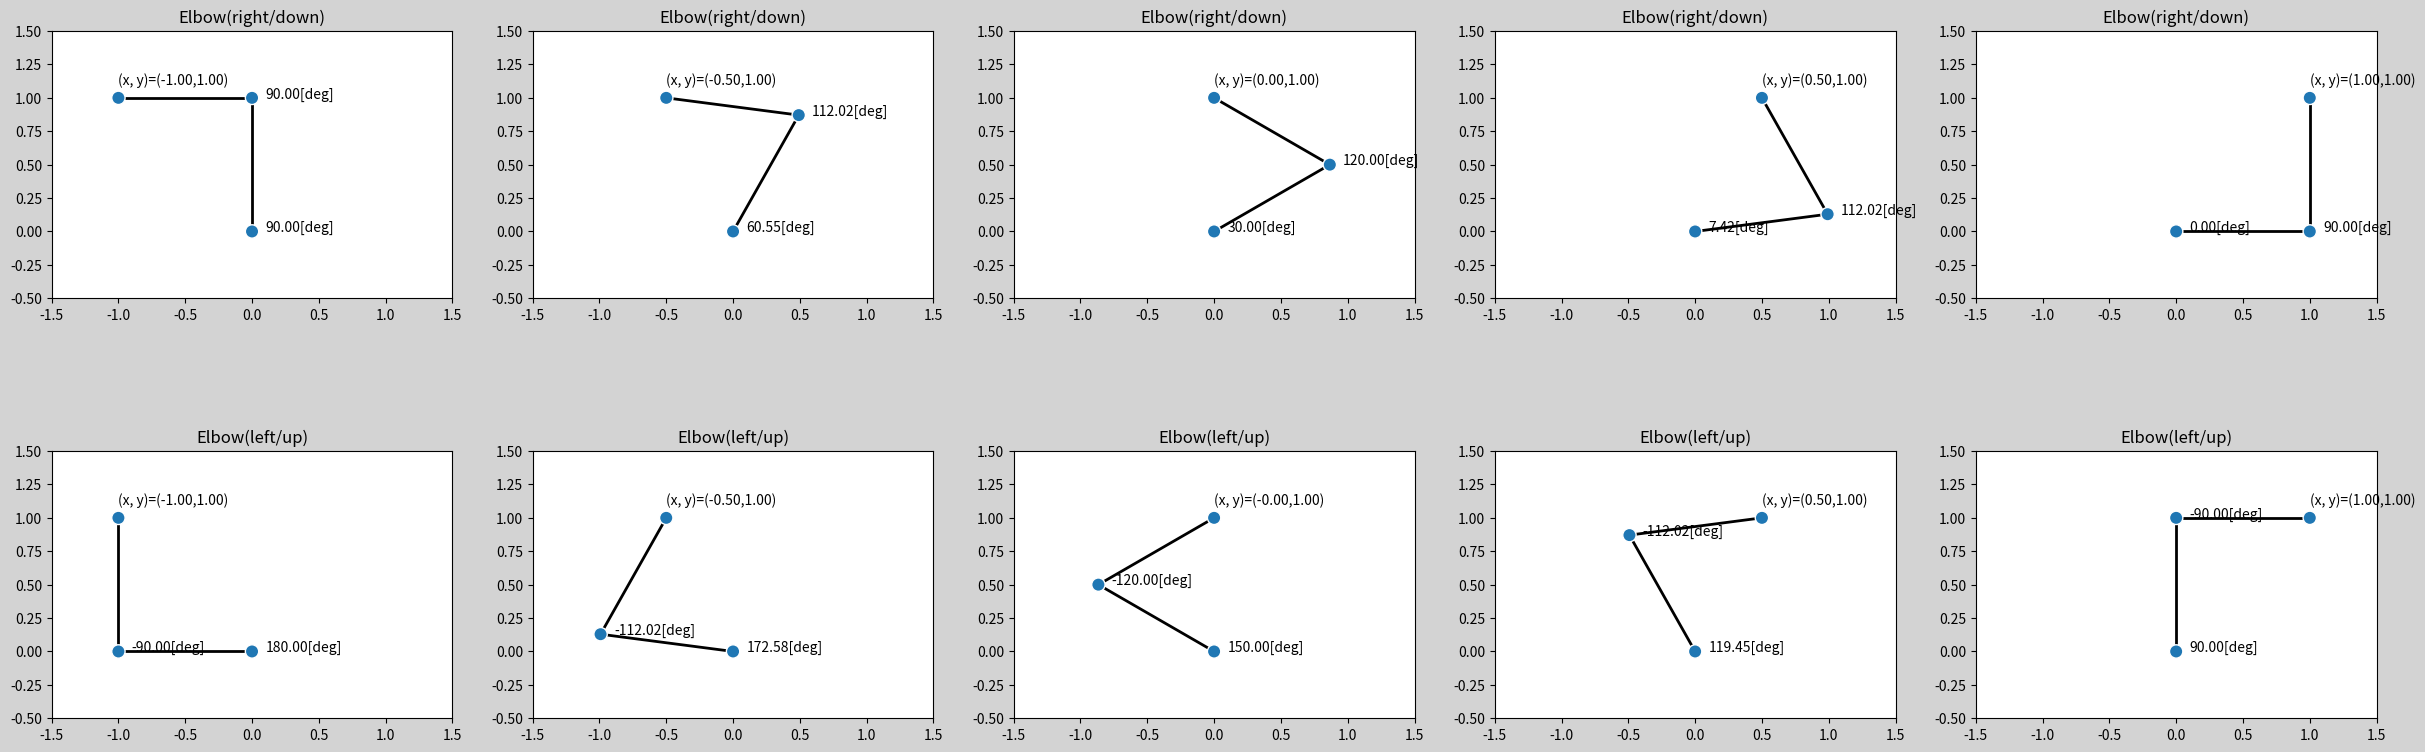

Write Python code to recreate this figure.
#!/usr/bin/env python3
# coding: utf-8

nographics=False
import math
try:
    import matplotlib.pyplot as plt
    import matplotlib.patches as pat
except:
     nogaphics=True

def myatan2(y, x):
    if   x == 0 and y > 0:
        phi = math.pi/2
    elif x == 0 and y < 0:
        phi = -math.pi/2
    elif x > 0:
        phi = math.atan(y/x)
    elif x < 0:
        import numpy as np
        phi = math.pi - math.atan(np.sign(y/x)*y/x)
    return phi

# Forward kinematics
def fwdkinem(link, angle):
	theta1 = angle[0]
	theta2 = angle[1]
	l1 = link[0]
	l2 = link[1]
	j1_x = l1 * math.cos(theta1)
	j1_y = l1 * math.sin(theta1)
	pos_x = j1_x + l2 * math.cos((theta1 + theta2))
	pos_y = j1_y + l2 * math.sin((theta1 + theta2))
	return (pos_x, pos_y)
    
def fwdkinem2(link, angle):
	theta1 = angle[0]
	theta2 = angle[1]
	l1 = link[0]
	l2 = link[1]
	j1_x = l1 * math.cos(theta1)
	j1_y = l1 * math.sin(theta1)
	pos_x = j1_x + l2 * math.cos((theta1 + theta2))
	pos_y = j1_y + l2 * math.sin((theta1 + theta2))
	return (pos_x, pos_y)

def invkinem(link, pos):
    l1 = link[0]
    l2 = link[1]
    x = pos[0]
    y = pos[1]
    ld = math.sqrt(x ** 2 + y ** 2)
    b = math.acos((l1 ** 2 + l2 ** 2 - ld ** 2) / (2 * l1 * l2))
    a = math.acos((l1 ** 2 + ld ** 2 - l2 ** 2) / (2 * l1 * ld))
    phi = math.atan2(x, y)
    th = [0] * 2
    th[0] = (math.pi / 2) - a - phi
    th[1] = math.pi - b
    return th

def invkinem2(link, pos):
    l1 = link[0]
    l2 = link[1]
    x = pos[0]
    y = pos[1]
    ld = math.sqrt(x * x + y * y)
    b = math.acos((l1 * l1 + l2 * l2 - ld * ld) / (2 * l1 * l2))
    a = math.acos((l1 * l1 + ld * ld - l2 * l2) / (2 * l1 * ld))
    phi = math.atan2(x, y)
    th = [0] * 2
    th[0] = math.pi / 2 + a - phi
    th[1] = - math.pi + b
    return th

def plot_arm(ax, link, ang):
    ax.set_xlim(-1.5, 1.5)
    ax.set_ylim(-0.5, 1.5)
    x1 = link[0] * math.cos(ang[0])
    y1 = link[0] * math.sin(ang[0])
    x2 = x1 + link[1] * math.cos(ang[0] + ang[1])
    y2 = y1 + link[1] * math.sin(ang[0] + ang[1])
    ax.plot([0, x1], [0, y1], 'k', linewidth = 2.0, zorder=1)
    ax.plot([x1, x2], [y1, y2], 'k', linewidth = 2.0, zorder=1)
    c0 = pat.Circle(xy=(0, 0), radius=.05, ec='w', fill=True, zorder=2)
    c1 = pat.Circle(xy=(x1, y1), radius=.05, ec='w', fill=True, zorder=2)
    c2 = pat.Circle(xy=(x2, y2), radius=.05, ec='w', fill=True, zorder=2)
    ax.text(x2, y2+0.1, "(x, y)=({:.2f},{:.2f})".format(x2,y2))
    ax.text(0+0.1, 0, "{:.2f}[deg]".format(ang[0]/math.pi*180))
    ax.text(x1+0.1, y1, "{:.2f}[deg]".format(ang[1]/math.pi*180))
    ax.add_patch(c0)
    ax.add_patch(c1)
    ax.add_patch(c2)
     
link = (1.0, 1.0)
path = ((-1.0, 1.0), (-0.5, 1.0), (0.0, 1.0), (0.5, 1.0), (1.0,1.0))

if not nographics:
     fig = plt.figure(figsize = (30,10), facecolor='lightgray')

for i, pos in enumerate(path):

    # 肘が右・下の場合
    ang0 = invkinem(link, pos)
    deg0 = [x * 180 / math.pi for x in ang0]
    pos0 = fwdkinem(link, ang0)
    if not nographics:
        ax1 = fig.add_subplot(2, len(path), 1 + i, aspect = 1)
        ax1.set_title("Elbow(right/down)")
        plot_arm(ax1, link, ang0)

    # 肘が左・上の場合
    ang1 = invkinem2(link, pos)
    deg1 = [x * 180 / math.pi for x in ang1]
    pos1 = fwdkinem2(link, ang1)
    if not nographics:
        ax2 = fig.add_subplot(2, len(path), len(path) + 1 + i, aspect = 1)
        ax2.set_title("Elbow(left/up)")
        plot_arm(ax2, link, ang1)

    print("手先位置: (%.2f, %.2f)" % pos)
    print("関節角度: (%.2f, %.2f) or (%.2f, %.2f) [rad]" % tuple(ang0 + ang1))
    print("関節角度: (%.2f, %.2f) or (%.2f, %.2f) [deg]" % tuple(deg0 + deg1))
    print("手先位置: (%.2f, %.2f) or (%.2f, %.2f)" % tuple(pos0 + pos1), end='')
    print(" <-[検算] 順運動学で求めた手先位置")
    print("")
    
plt.show()


